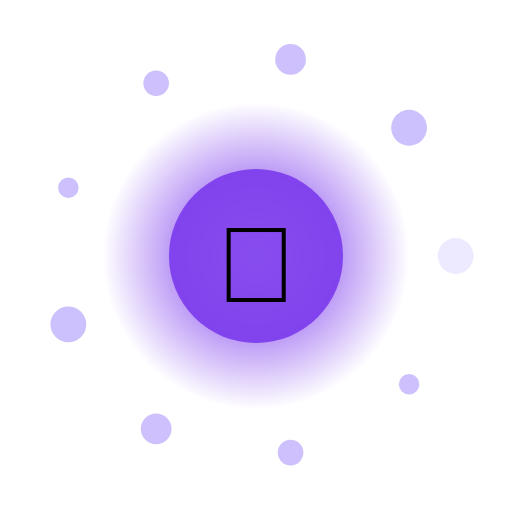
t = 0.00 s
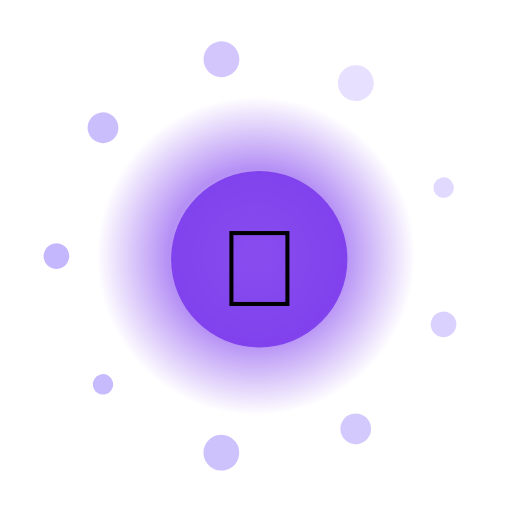
t = 1.50 s
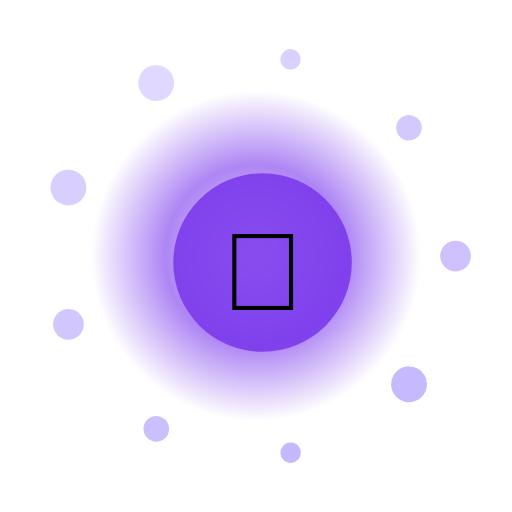
t = 3.00 s
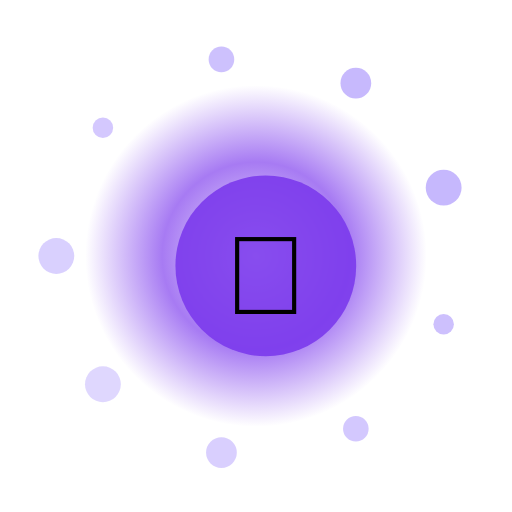
t = 4.50 s
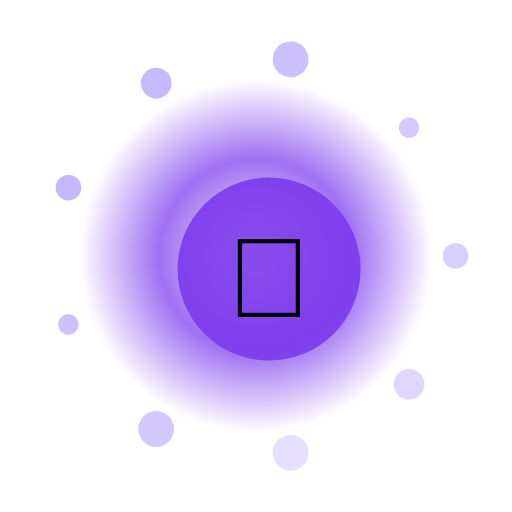
t = 6.00 s
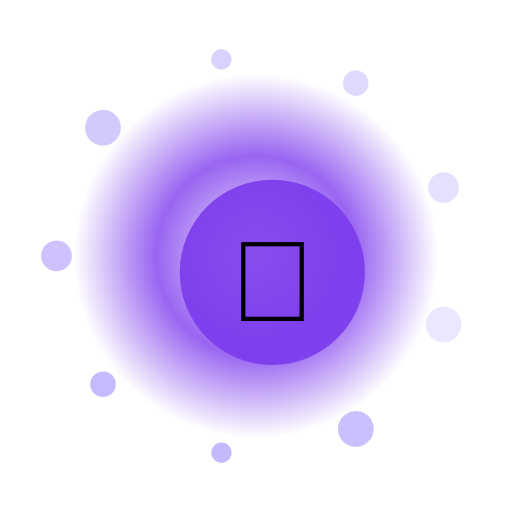
t = 7.50 s

The animated SVG that drew these frames (rendered in a browser with its animation timeline set to each time). Animation: 14 SMIL elements (animate=11,animateTransform=3); one cycle of 9.00 s, repeats indefinitely.

<?xml version="1.0" encoding="UTF-8"?>
<svg xmlns="http://www.w3.org/2000/svg" viewBox="0 0 200 200" width="200" height="200" style="background:transparent">
  <defs>
    <radialGradient id="g151" cx="50%" cy="50%" r="50%">
      <stop offset="0%" stop-color="#FFF" stop-opacity="0.95"/>
      <stop offset="55%" stop-color="#7C3AED" stop-opacity="0.85"/>
      <stop offset="100%" stop-color="#7C3AED" stop-opacity="0"/>
    </radialGradient>
    <filter id="glow151" x="-50%" y="-50%" width="200%" height="200%">
      <feGaussianBlur stdDeviation="3" result="b"/>
      <feMerge><feMergeNode in="b"/><feMergeNode in="SourceGraphic"/></feMerge>
    </filter>
  </defs>

  <!-- outer rotating rays -->
  <g filter="url(#glow151)">
    <g>
      <rect x="99" y="10" width="2" height="30" fill="#FFF" opacity="0.35" transform="rotate(0 100 100)"/><rect x="99" y="10" width="2" height="30" fill="#FFF" opacity="0.35" transform="rotate(30 100 100)"/><rect x="99" y="10" width="2" height="30" fill="#FFF" opacity="0.35" transform="rotate(60 100 100)"/><rect x="99" y="10" width="2" height="30" fill="#FFF" opacity="0.35" transform="rotate(90 100 100)"/><rect x="99" y="10" width="2" height="30" fill="#FFF" opacity="0.35" transform="rotate(120 100 100)"/><rect x="99" y="10" width="2" height="30" fill="#FFF" opacity="0.35" transform="rotate(150 100 100)"/><rect x="99" y="10" width="2" height="30" fill="#FFF" opacity="0.35" transform="rotate(180 100 100)"/><rect x="99" y="10" width="2" height="30" fill="#FFF" opacity="0.35" transform="rotate(210 100 100)"/><rect x="99" y="10" width="2" height="30" fill="#FFF" opacity="0.35" transform="rotate(240 100 100)"/><rect x="99" y="10" width="2" height="30" fill="#FFF" opacity="0.35" transform="rotate(270 100 100)"/><rect x="99" y="10" width="2" height="30" fill="#FFF" opacity="0.35" transform="rotate(300 100 100)"/><rect x="99" y="10" width="2" height="30" fill="#FFF" opacity="0.35" transform="rotate(330 100 100)"/>
      <animateTransform attributeName="transform" type="rotate" from="0 100 100" to="360 100 100" dur="7.0s" repeatCount="indefinite"/>
    </g>
  </g>

  <!-- pulsing aura -->
  <circle cx="100" cy="100" r="70" fill="url(#g151)">
    <animate attributeName="r" values="60;74;60" dur="1.63s" repeatCount="indefinite"/>
    <animate attributeName="opacity" values="0.6;1;0.6" dur="1.63s" repeatCount="indefinite"/>
  </circle>

  <!-- orbiting particles -->
  <g>
    <circle cx="178.0" cy="100.0" r="7" fill="#C4B5FD" opacity="0.85"><animate attributeName="opacity" values="0.3;1;0.3" dur="1.63s" begin="0.00s" repeatCount="indefinite"/></circle><circle cx="159.8" cy="150.1" r="4" fill="#C4B5FD" opacity="0.85"><animate attributeName="opacity" values="0.3;1;0.3" dur="1.63s" begin="0.12s" repeatCount="indefinite"/></circle><circle cx="113.5" cy="176.8" r="5" fill="#C4B5FD" opacity="0.85"><animate attributeName="opacity" values="0.3;1;0.3" dur="1.63s" begin="0.24s" repeatCount="indefinite"/></circle><circle cx="61.0" cy="167.5" r="6" fill="#C4B5FD" opacity="0.85"><animate attributeName="opacity" values="0.3;1;0.3" dur="1.63s" begin="0.36s" repeatCount="indefinite"/></circle><circle cx="26.7" cy="126.7" r="7" fill="#C4B5FD" opacity="0.85"><animate attributeName="opacity" values="0.3;1;0.3" dur="1.63s" begin="0.48s" repeatCount="indefinite"/></circle><circle cx="26.7" cy="73.3" r="4" fill="#C4B5FD" opacity="0.85"><animate attributeName="opacity" values="0.3;1;0.3" dur="1.63s" begin="0.60s" repeatCount="indefinite"/></circle><circle cx="61.0" cy="32.5" r="5" fill="#C4B5FD" opacity="0.85"><animate attributeName="opacity" values="0.3;1;0.3" dur="1.63s" begin="0.72s" repeatCount="indefinite"/></circle><circle cx="113.5" cy="23.2" r="6" fill="#C4B5FD" opacity="0.85"><animate attributeName="opacity" values="0.3;1;0.3" dur="1.63s" begin="0.84s" repeatCount="indefinite"/></circle><circle cx="159.8" cy="49.9" r="7" fill="#C4B5FD" opacity="0.85"><animate attributeName="opacity" values="0.3;1;0.3" dur="1.63s" begin="0.96s" repeatCount="indefinite"/></circle>
    <animateTransform attributeName="transform" type="rotate" from="0 100 100" to="-360 100 100" dur="9.0s" repeatCount="indefinite"/>
  </g>

  <!-- core glyph -->
  <g>
    <circle cx="100" cy="100" r="34" fill="#7C3AED" opacity="0.9"/>
    <text x="100" y="118" text-anchor="middle" font-size="42" font-family="Apple Color Emoji, Segoe UI Emoji, Noto Color Emoji, sans-serif">🌌</text>
    <animateTransform attributeName="transform" type="scale" values="1;1.08;1" dur="1.63s" additive="sum" repeatCount="indefinite"/>
  </g>

  <title>Jalwa Galaxy</title>
</svg>
